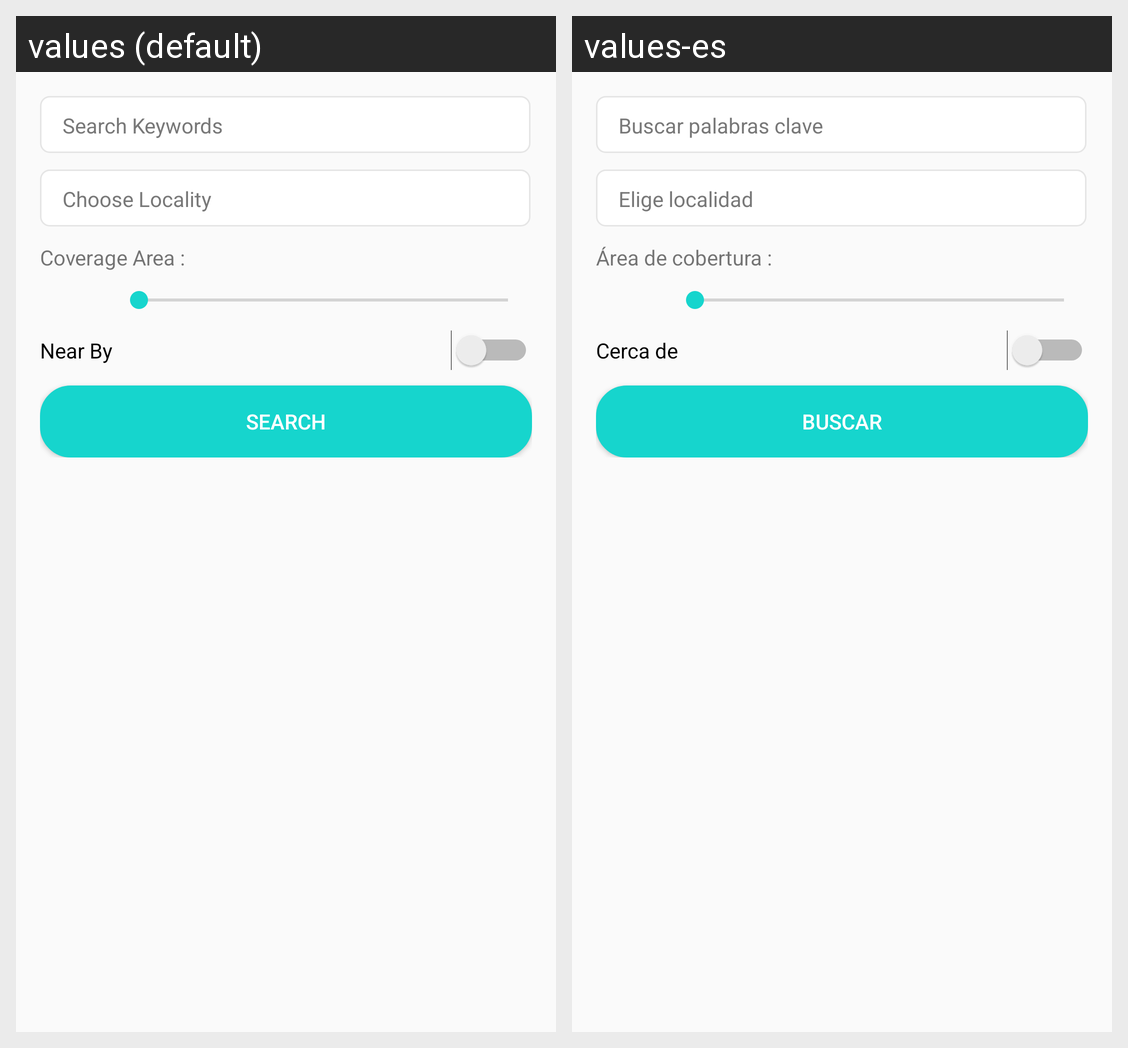

The same Android screen rendered under two of its app's locales, left to right. List the strings drawn on it with the default value and each locale's translation.
Android screen res/layout/activity_search.xml rendered under 2 locales, left to right: values (default), values-es. Device: Nexus 5 (rendered at 1080×1920; each locale shown at half size, 540×960, under a caption strip naming it); theme AppTheme.
Strings drawn on this screen, with the default value and each locale's value (text and hints the layout hard-codes, and strings that could not be matched under every locale, appear in the picture but are not listed):

hint_search
  values: Search Keywords
  values-es: Buscar palabras clave

choose_locality
  values: Choose Locality
  values-es: Elige localidad

cover_area
  values: Coverage Area :
  values-es: Área de cobertura :

allow_nearby
  values: Near By
  values-es: Cerca de

search
  values: Search
  values-es: Buscar
